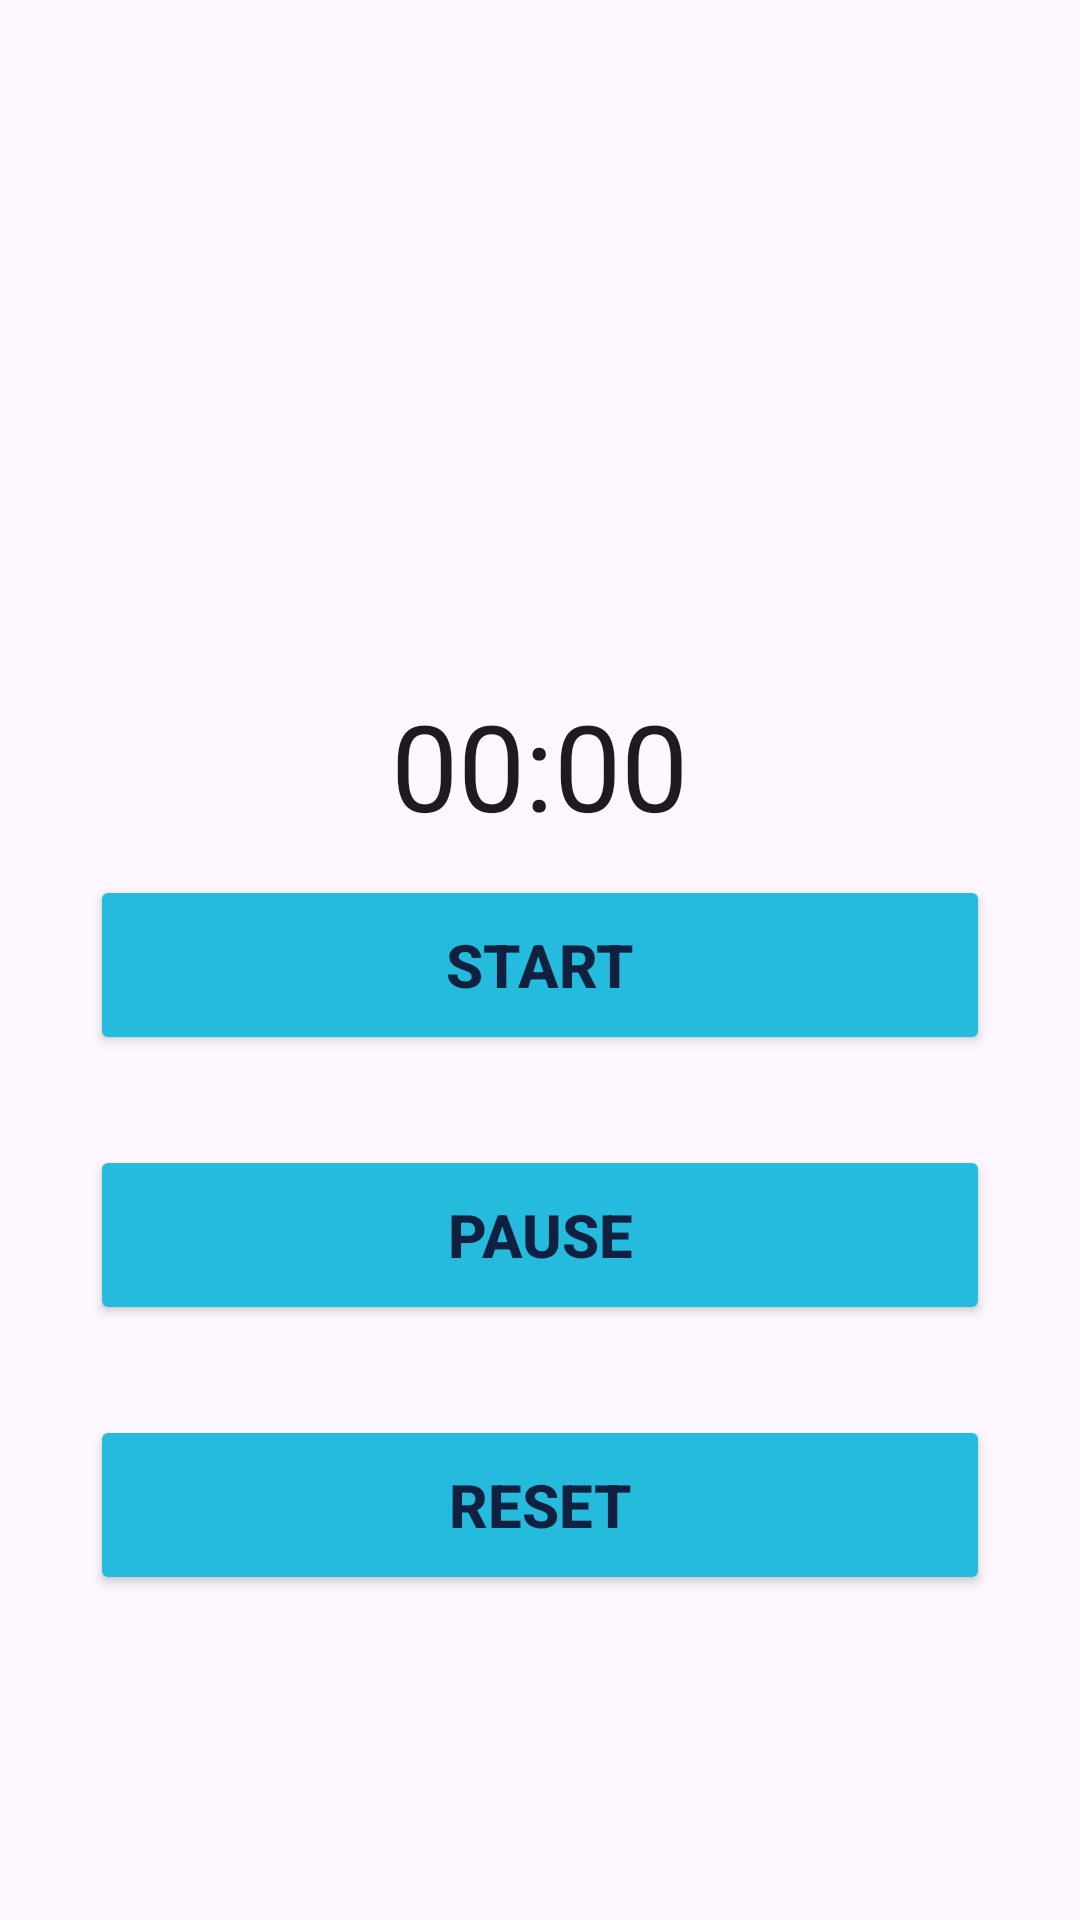

Android layout source for this screen:
<!-- AndroidManifest.xml: application theme Theme.SmartAlarm -->
<!-- res/layout/activity_stopwatch2.xml -->
<?xml version="1.0" encoding="utf-8"?>
<RelativeLayout xmlns:android="http://schemas.android.com/apk/res/android"
    xmlns:app="http://schemas.android.com/apk/res-auto"
    xmlns:tools="http://schemas.android.com/tools"
    android:layout_width="match_parent"
    android:layout_height="match_parent"
    android:gravity="center"
    android:orientation="vertical"
    tools:context=".stopwatch2">
    <LinearLayout
        android:layout_width="match_parent"
        android:layout_height="match_parent"
        android:orientation="vertical"
        android:gravity="center">

    <ImageView
        android:layout_width="match_parent"
        android:layout_height="150dp"
        android:src="@drawable/baseline_access_alarms_24"
        ></ImageView>
    <Chronometer
        android:id="@+id/chronometer"
        android:layout_width="wrap_content"
        android:layout_height="wrap_content"
        android:textSize="40sp" />


    <Button
        android:layout_width="300dp"
        android:layout_height="60dp"
        android:gravity="center"
        android:layout_marginTop="10dp"
        android:layout_marginBottom="30dp"
        android:textSize="20sp"


        android:textStyle="bold"
        android:visibility="visible"
        android:textColor="@color/bgcolor"

        android:backgroundTint="@color/buttonbg"


        android:layout_below="@+id/text_view_countdown"
        android:layout_centerHorizontal="true"


        android:onClick="startChronometer"
        android:text="Start" />

    <Button
        android:layout_width="300dp"
        android:layout_height="60dp"
        android:gravity="center"
        android:layout_marginBottom="30dp"
        android:textSize="20sp"


        android:textStyle="bold"
        android:visibility="visible"
        android:textColor="@color/bgcolor"

        android:backgroundTint="@color/buttonbg"


        android:layout_below="@+id/text_view_countdown"
        android:layout_centerHorizontal="true"


        android:onClick="pauseChronometer"
        android:text="Pause" />

    <Button
        android:layout_width="300dp"
        android:layout_height="60dp"
        android:gravity="center"
        android:layout_marginBottom="30dp"
        android:textSize="20sp"


        android:textStyle="bold"
        android:visibility="visible"
        android:textColor="@color/bgcolor"

        android:backgroundTint="@color/buttonbg"


        android:layout_below="@+id/text_view_countdown"
        android:layout_centerHorizontal="true"


        android:onClick="resetChronometer"
        android:text="Reset" />
    </LinearLayout>

</RelativeLayout>
<!-- resources referenced by this layout -->
<resources>
  <color name="bgcolor">#102040</color>
  <color name="buttonbg">#24BBDD</color>
  <style name="Theme.SmartAlarm" parent="Base.Theme.SmartAlarm" />
  <style name="Base.Theme.SmartAlarm" parent="Theme.Material3.DayNight.NoActionBar">
          
          
          <item name="android:navigationBarColor">@color/lightblue</item>
          <item name="android:statusBarColor">@color/lightblue</item>
  
      </style>
  <color name="lightblue">#4CDDFD</color>
</resources>
